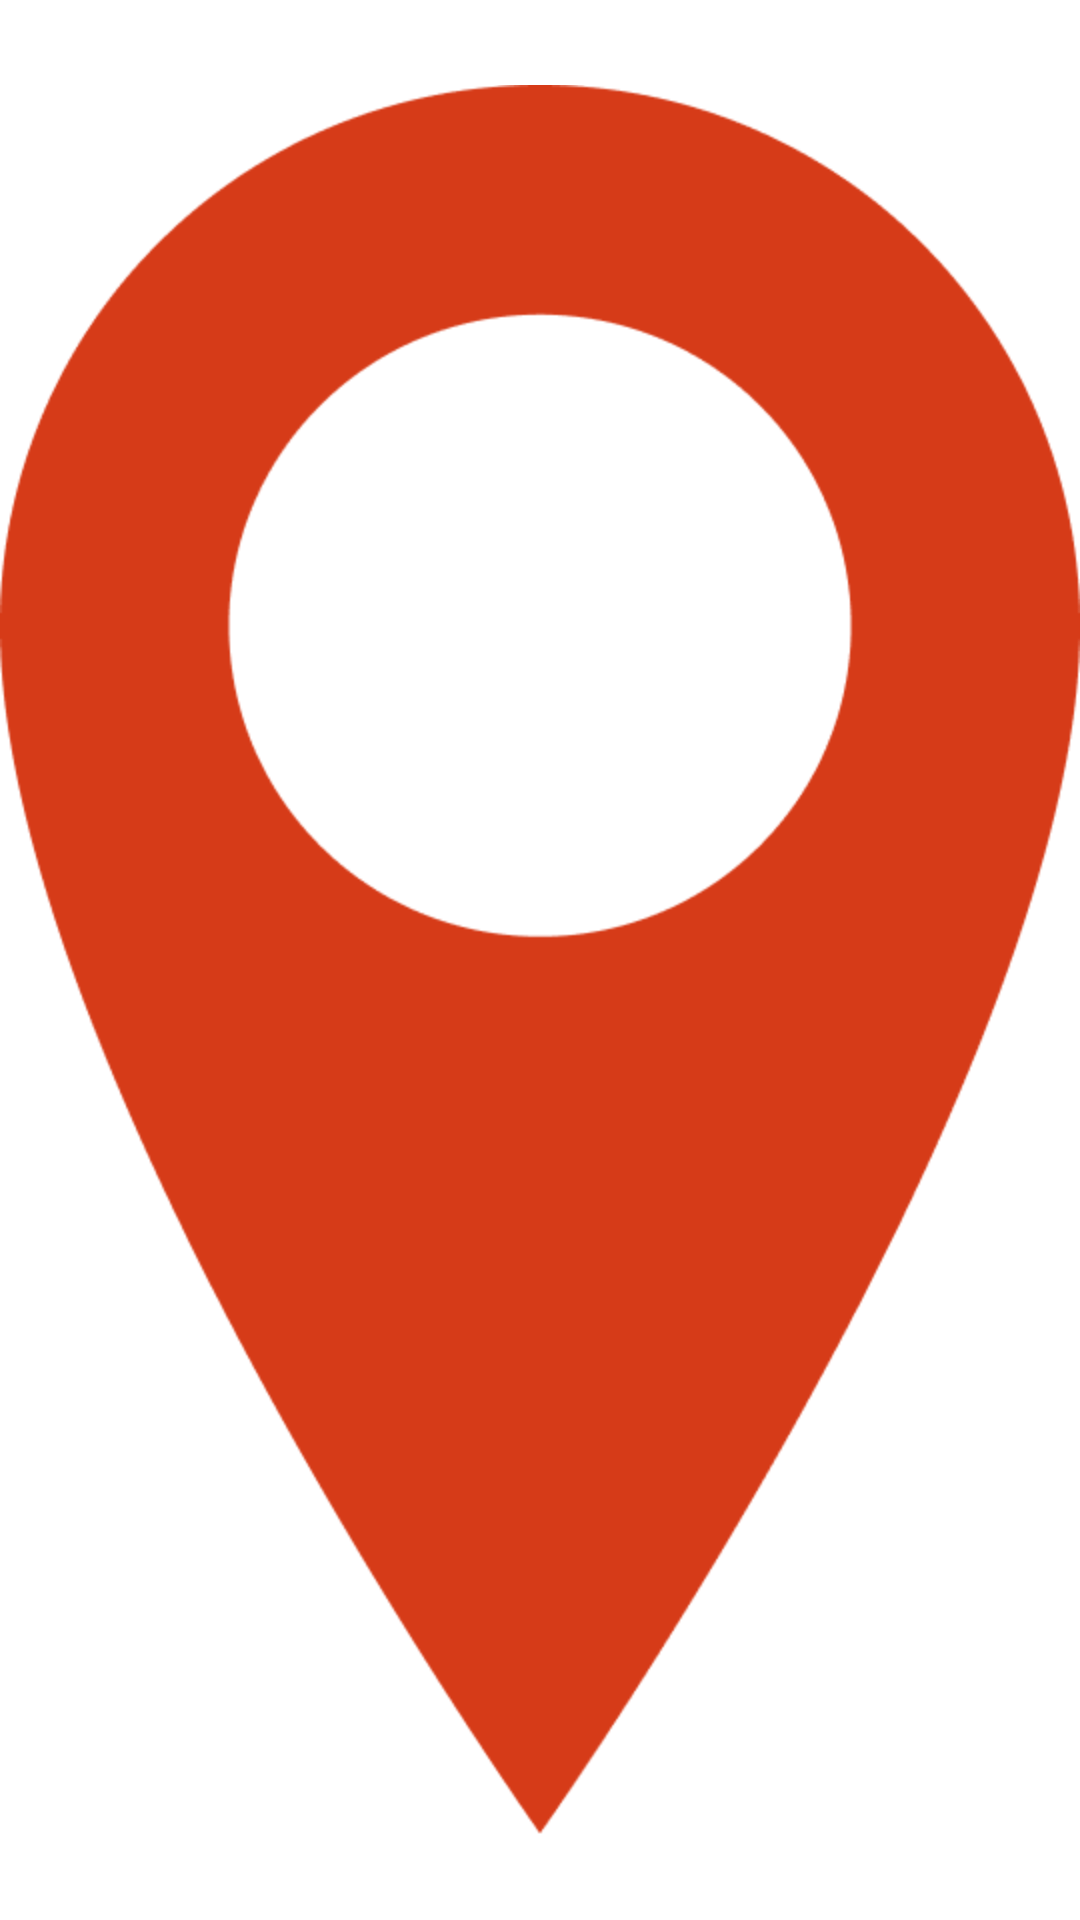

Here is an Android app screen rendered from its layout file. Give the layout XML and the strings, colors and styles it references.
<!-- AndroidManifest.xml: application theme Theme.LocationTracker -->
<!-- res/layout/activity_splash.xml -->
<?xml version="1.0" encoding="utf-8"?>
<LinearLayout xmlns:android="http://schemas.android.com/apk/res/android"
    xmlns:app="http://schemas.android.com/apk/res-auto"
    xmlns:tools="http://schemas.android.com/tools"
    android:id="@+id/main"
    android:layout_width="match_parent"
    android:layout_height="match_parent"
    android:background="@color/white"
    android:layoutDirection="ltr"

    tools:context=".screens.SplashActivity">

    <ImageView
        android:layout_width="match_parent"
        android:layout_height="wrap_content"
        android:contentDescription="@string/todo"
        android:src="@drawable/logo"

        />

</LinearLayout>
<!-- resources referenced by this layout -->
<resources>
  <color name="white">#FFFFFFFF</color>
  <!-- drawable logo: png bitmap (drawable, 17335 bytes) -->
  <string name="todo" tools:ignore="MissingTranslation">TODO</string>
  <style name="Theme.LocationTracker" parent="Base.Theme.LocationTracker">
          <item name="android:windowIsTranslucent">false</item>
          <item name="android:statusBarColor">@android:color/white</item>
          <item name="android:windowLightStatusBar" tools:ignore="NewApi">true</item>
      </style>
  <style name="Base.Theme.LocationTracker" parent="Theme.Material3.DayNight.NoActionBar">
          
          <item name="colorPrimary">@color/white</item>
          <item name="colorPrimaryVariant">@color/white</item>
          <item name="colorOnPrimary">@color/white</item>
  
          
          <item name="android:windowIsTranslucent">false</item>
  
          
          <item name="android:statusBarColor">@android:color/white</item>
          
          <item name="android:windowLightStatusBar" tools:ignore="NewApi">true</item>
      </style>
</resources>
